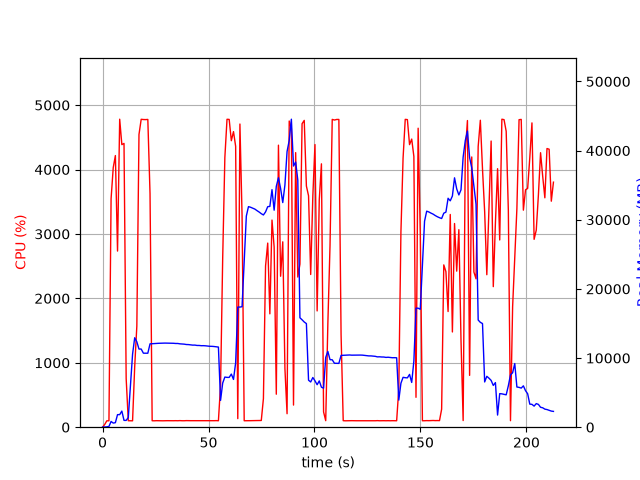

The file beside this chart, header and first rows:
elapsed_time, nproc, cpu, mem_real, mem_virtual
4.935264587402344e-05, 1, 0.0, 11.04, 3187
1.008, 1, 41.7, 24.94, 125.5
2.015, 1, 99.3, 51.91, 151
3.022, 1, 99.3, 113.7, 727
4.029, 1, 3547, 828.3, 5186
5.048, 1, 4031, 596, 5186
6.055, 1, 4217, 655.1, 5186
7.071, 1, 2734, 1817, 7086
8.089, 1, 4781, 1817, 7086
9.107, 1, 4386, 2331, 8622
10.13, 1, 4406, 987.3, 8622
11.14, 1, 755.2, 981.1, 9694
12.15, 1, 100.3, 1402, 9694
13.16, 1, 99.3, 6007, 30816
14.17, 1, 99.3, 10565, 30816
15.17, 1, 941.4, 12938, 30816
16.18, 1, 1571, 12351, 30816
17.19, 1, 4543, 11304, 30816
18.23, 1, 4780, 11304, 30816
19.28, 1, 4776, 10702, 30816
20.32, 1, 4775, 10698, 30816
21.36, 1, 4778, 10698, 30816
22.4, 1, 3627, 12054, 32309
23.41, 1, 100.3, 12076, 32309
24.42, 1, 99.3, 12099, 32309
25.42, 1, 101.2, 12114, 32309
26.43, 1, 100.3, 12134, 32309
27.44, 1, 100.3, 12146, 32309
28.44, 1, 99.3, 12159, 32309
29.45, 1, 100.3, 12164, 32309
30.46, 1, 101.1, 12161, 32309
31.47, 1, 100.3, 12149, 32309
32.47, 1, 100.3, 12152, 32309
33.48, 1, 100.3, 12136, 32309
34.49, 1, 101.3, 12109, 32309
35.5, 1, 100.3, 12109, 32309
36.5, 1, 102.2, 12056, 32309
37.51, 1, 100.2, 12031, 32309
38.52, 1, 100.1, 12011, 32309
39.53, 1, 102.1, 11957, 32309
40.54, 1, 101.0, 11947, 32309
41.55, 1, 101.1, 11914, 32309
42.56, 1, 101.0, 11870, 32309
43.57, 1, 100.0, 11875, 32309
44.58, 1, 102.1, 11822, 32309
45.58, 1, 99.2, 11821, 32309
46.59, 1, 101.1, 11786, 32309
47.6, 1, 100.1, 11792, 32309
48.61, 1, 101.0, 11770, 32309
49.62, 1, 101.0, 11731, 32309
50.63, 1, 100.1, 11700, 32309
51.64, 1, 100.1, 11694, 32309
52.65, 1, 101.0, 11667, 32309
53.66, 1, 102.1, 11623, 32309
54.67, 1, 100.1, 11589, 32309
55.68, 1, 645.7, 3878, 32309
56.69, 1, 2626, 6388, 32309
57.71, 1, 4187, 7252, 32309
58.73, 1, 4780, 7205, 32309
59.75, 1, 4778, 7200, 32309
... 151 more rows
